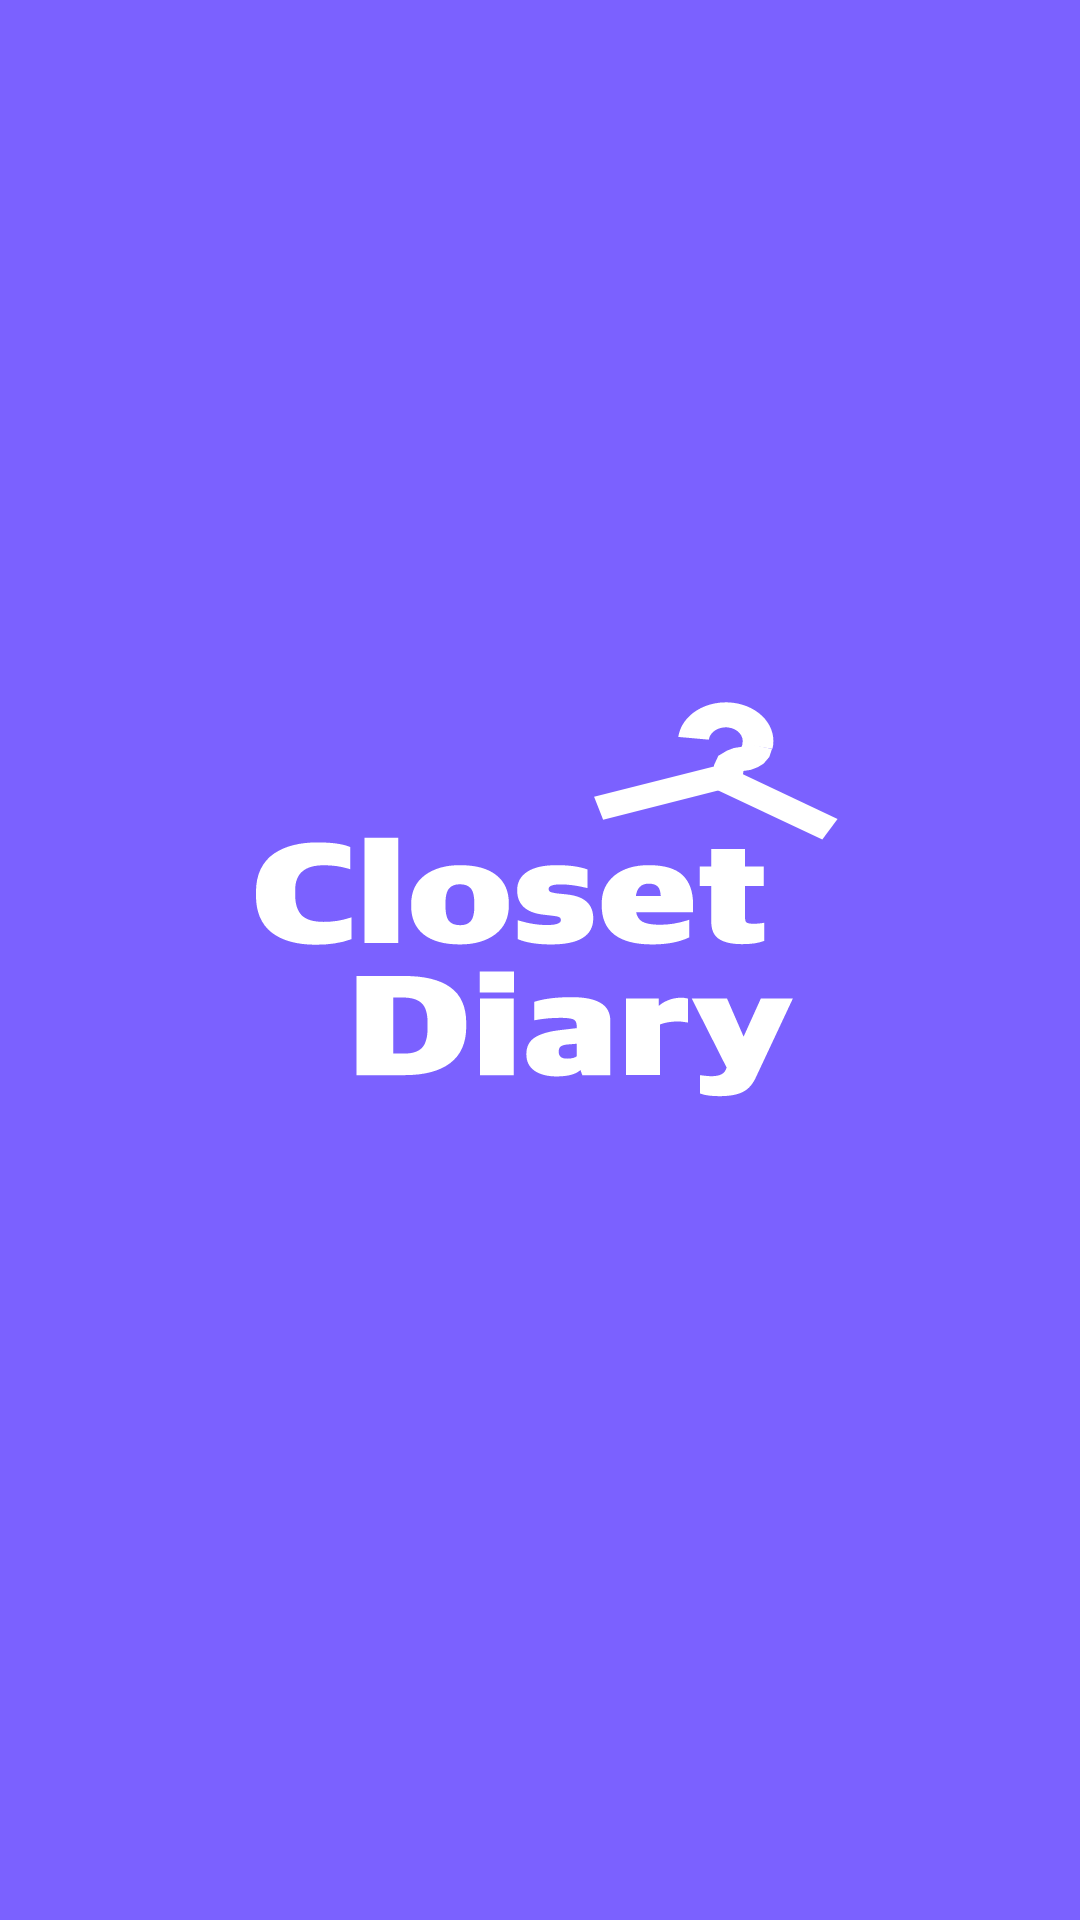

Layout XML and referenced resources for this Android screen:
<!-- AndroidManifest.xml: application theme Theme.AppCompat.Light.NoActionBar -->
<!-- res/layout/e_activity_main.xml -->
<?xml version="1.0" encoding="utf-8"?>
<RelativeLayout
    xmlns:android="http://schemas.android.com/apk/res/android"
    android:id="@+id/splash_scre"
    android:layout_width="fill_parent"
    android:layout_height="fill_parent"
    android:clipToOutline="true"
    android:background="@drawable/ic_splash_screen">
</RelativeLayout>
<!-- resources referenced by this layout -->
<resources>
  <!-- drawable ic_splash_screen: vector/xml drawable (drawable, 31775 chars, omitted) -->
</resources>
